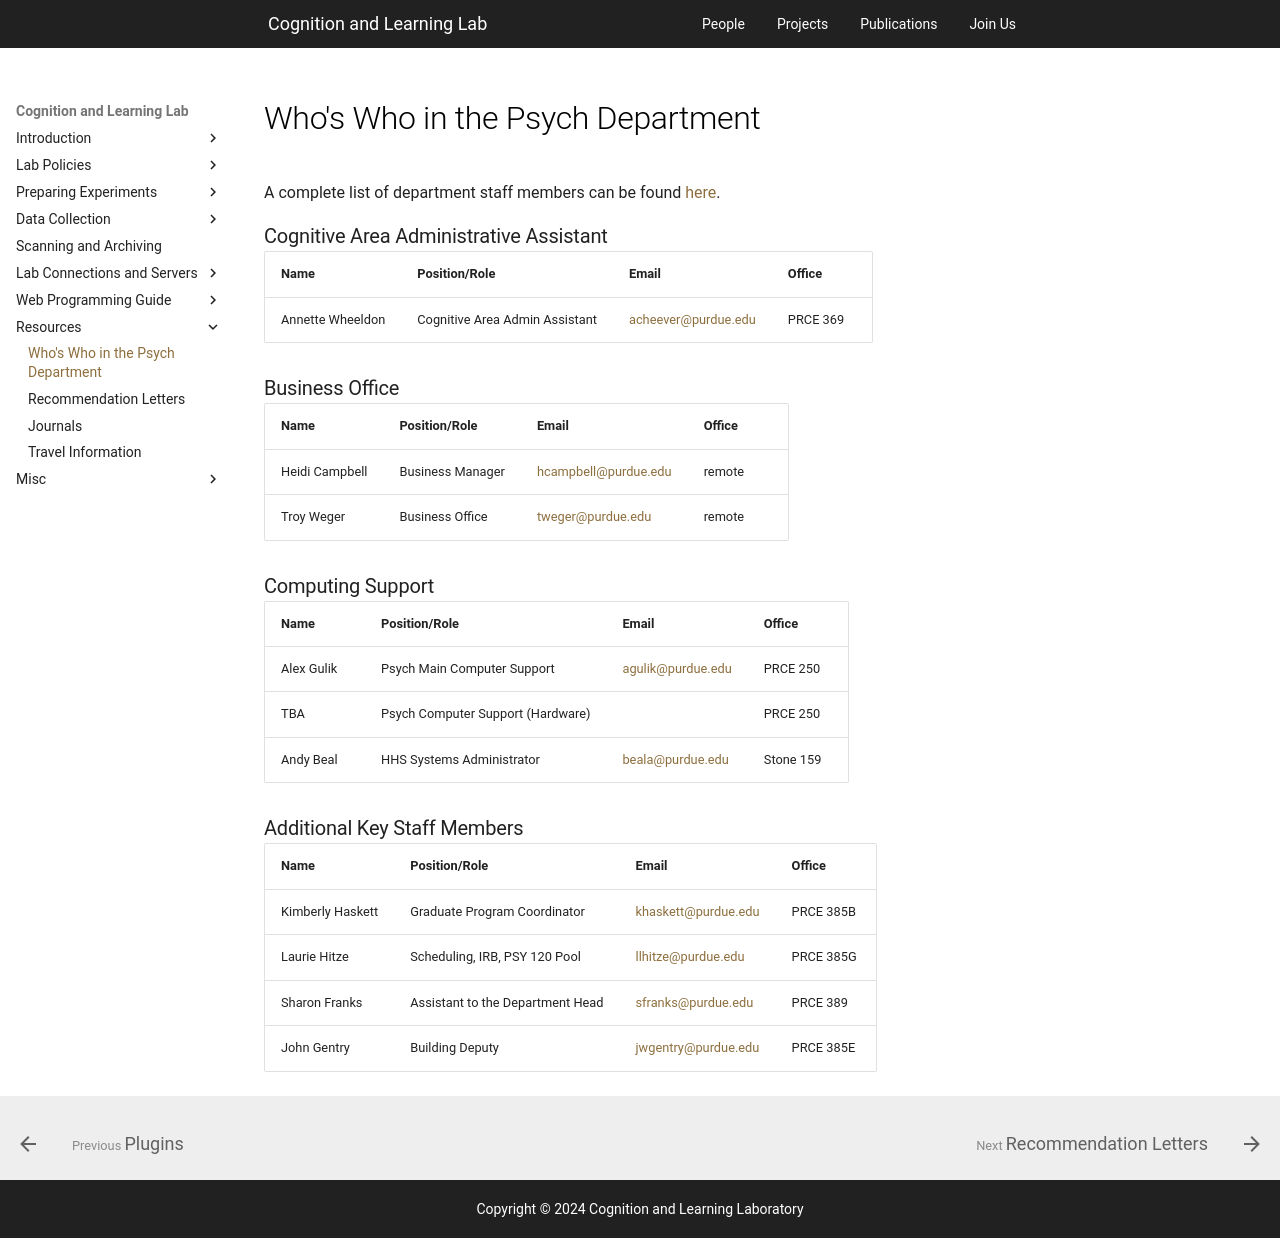

repository: PCLLAB/pcllab.github.io · page: handbook/resources/whos-who/index.html · generator: mkdocs

---
hide:
  - toc
---

# Who's Who in the Psych Department

A complete list of department staff members can be found [here](https://hhs.purdue.edu/about-hhs/directory/?staff_faculty_type=Staff&hhs_department_staff=Department%20of%20Psychological%20Sciences){target="_blank" rel="noreferrer"}.

### Cognitive Area Administrative Assistant

| Name                  | Position/Role                      | Email                     | Office 
| :---------------------| :--------------------------------- |:------------------------- |:-----------
| Annette Wheeldon         | Cognitive Area Admin Assistant     | <acheever@purdue.edu>      | PRCE 369

### Business Office

| Name                  | Position/Role                      | Email                     | Office 
| :---------------------| :--------------------------------- |:------------------------- |:-----------
| Heidi Campbell        | Business Manager                   | <hcampbell@purdue.edu>    | remote    
| Troy Weger            | Business Office                    | <tweger@purdue.edu>       | remote 

### Computing Support

| Name                  | Position/Role                      | Email                     | Office 
| :---------------------| :--------------------------------- |:------------------------- |:-----------
| Alex Gulik            | Psych Main Computer Support        | <agulik@purdue.edu>       | PRCE 250
| TBA                   | Psych Computer Support (Hardware)  |                           | PRCE 250  
| Andy Beal             | HHS Systems Administrator          | <beala@purdue.edu>        | Stone 159    

### Additional Key Staff Members

| Name                  | Position/Role                      | Email                     | Office 
| :---------------------| :--------------------------------- |:------------------------- |:-----------
| Kimberly Haskett         | Graduate Program Coordinator       | <khaskett@purdue.edu>      | PRCE 385B
| Laurie Hitze          | Scheduling, IRB, PSY 120 Pool      | <llhitze@purdue.edu>      | PRCE 385G   
| Sharon Franks         | Assistant to the Department Head   | <sfranks@purdue.edu>      | PRCE 389   
| John Gentry           | Building Deputy                    | <jwgentry@purdue.edu>     | PRCE 385E

<style>
  /* Override Mkdocs Material Datatable styles */
  .md-typeset table:not([class]) {
    display: table;
    table-layout:fixed;
  }
  .md-typeset table:not([class]) > tbody {
    word-wrap: break-word;
  }
</style>
